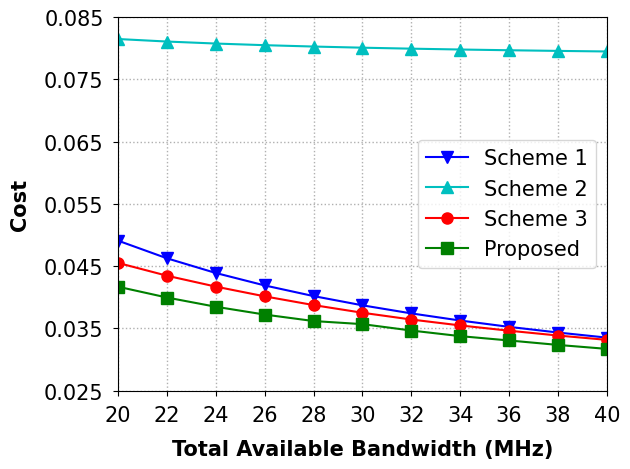

Write Python code to recreate this figure.
import matplotlib.pyplot as plt
import numpy as np

x = np.arange(20, 41, 2)

y1 = [0.04906222993282339, 0.04623176321852197, 0.043873202955777166, 0.041877646875125546,
      0.04016730764498358, 0.0386851412256687, 0.037388364590869916, 0.0362442613116578,
      0.035227385279785875, 0.034317647465143986, 0.03349897664647142]
y2 = [0.08146108621610167, 0.08105733525427503, 0.08073524401341096, 0.08047259794585344,
      0.08025449415622556, 0.0800705858859054, 0.07991347726218492, 0.07977774791954936,
      0.07965933839671066, 0.07955515041567945, 0.07946277960173731]
y3 = [.04549104132709644, 0.04343712116431682, 0.041686861120979135, 0.04012456019313511,
      0.038722708184278476, 0.03749142210228251, 0.036406639959973036, 0.035457170065011284,
      0.03461012919602884, 0.03383646429128993, 0.03313929446640147]
y4 = [0.04166683083282714, 0.03993435510874312, 0.03845291136528277, 0.03719907771956654,
      0.03615991292310362, 0.03566344219192551, 0.03463646606839702, 0.0337374062503907,
      0.033040848296494875, 0.03232559490193505, 0.03169056406065536]

fig = plt.figure()
font_xy = {'family': 'Times New Roman', 'size': '15'}
font1 = {'family': 'Times New Roman', 'weight': 'bold', 'size': '15'}
plt.xlabel("Total Available Bandwidth (MHz)", font1, labelpad=10)
plt.ylabel('Cost', font1, labelpad=10)

plt.xlim(20, 40)
plt.ylim([0.025, 0.085])

plt.plot(x, y1, color='b', marker='v', markersize=8, label="Scheme 1")
plt.plot(x, y2, color='c', marker='^', markersize=8, label="Scheme 2")
plt.plot(x, y3, color='r', marker='o', markersize=8, label="Scheme 3")
plt.plot(x, y4, color='g', marker='s', markersize=8, label="Proposed")

plt.xticks(np.arange(20, 41, 2), family='Times New Roman', fontsize=15)
plt.yticks(np.arange(0.025, 0.09, 0.01), family='Times New Roman', fontsize=15)

# plt.ticklabel_format(axis="y", style="sci", scilimits=(0,0))
plt.gca().yaxis.get_offset_text().set_fontsize(15)

# plt.minorticks_on()
# plt.tick_params(left=True, bottom=False, which='minor')

plt.tick_params(axis='both', pad=7)
plt.legend(["Scheme 1", "Scheme 2", "Scheme 3", "Proposed"], prop=font_xy)

plt.tight_layout()
plt.grid(axis='both', linestyle=':', linewidth=1)
# plt.savefig("../figure/scheme_B.pdf")

plt.show()
